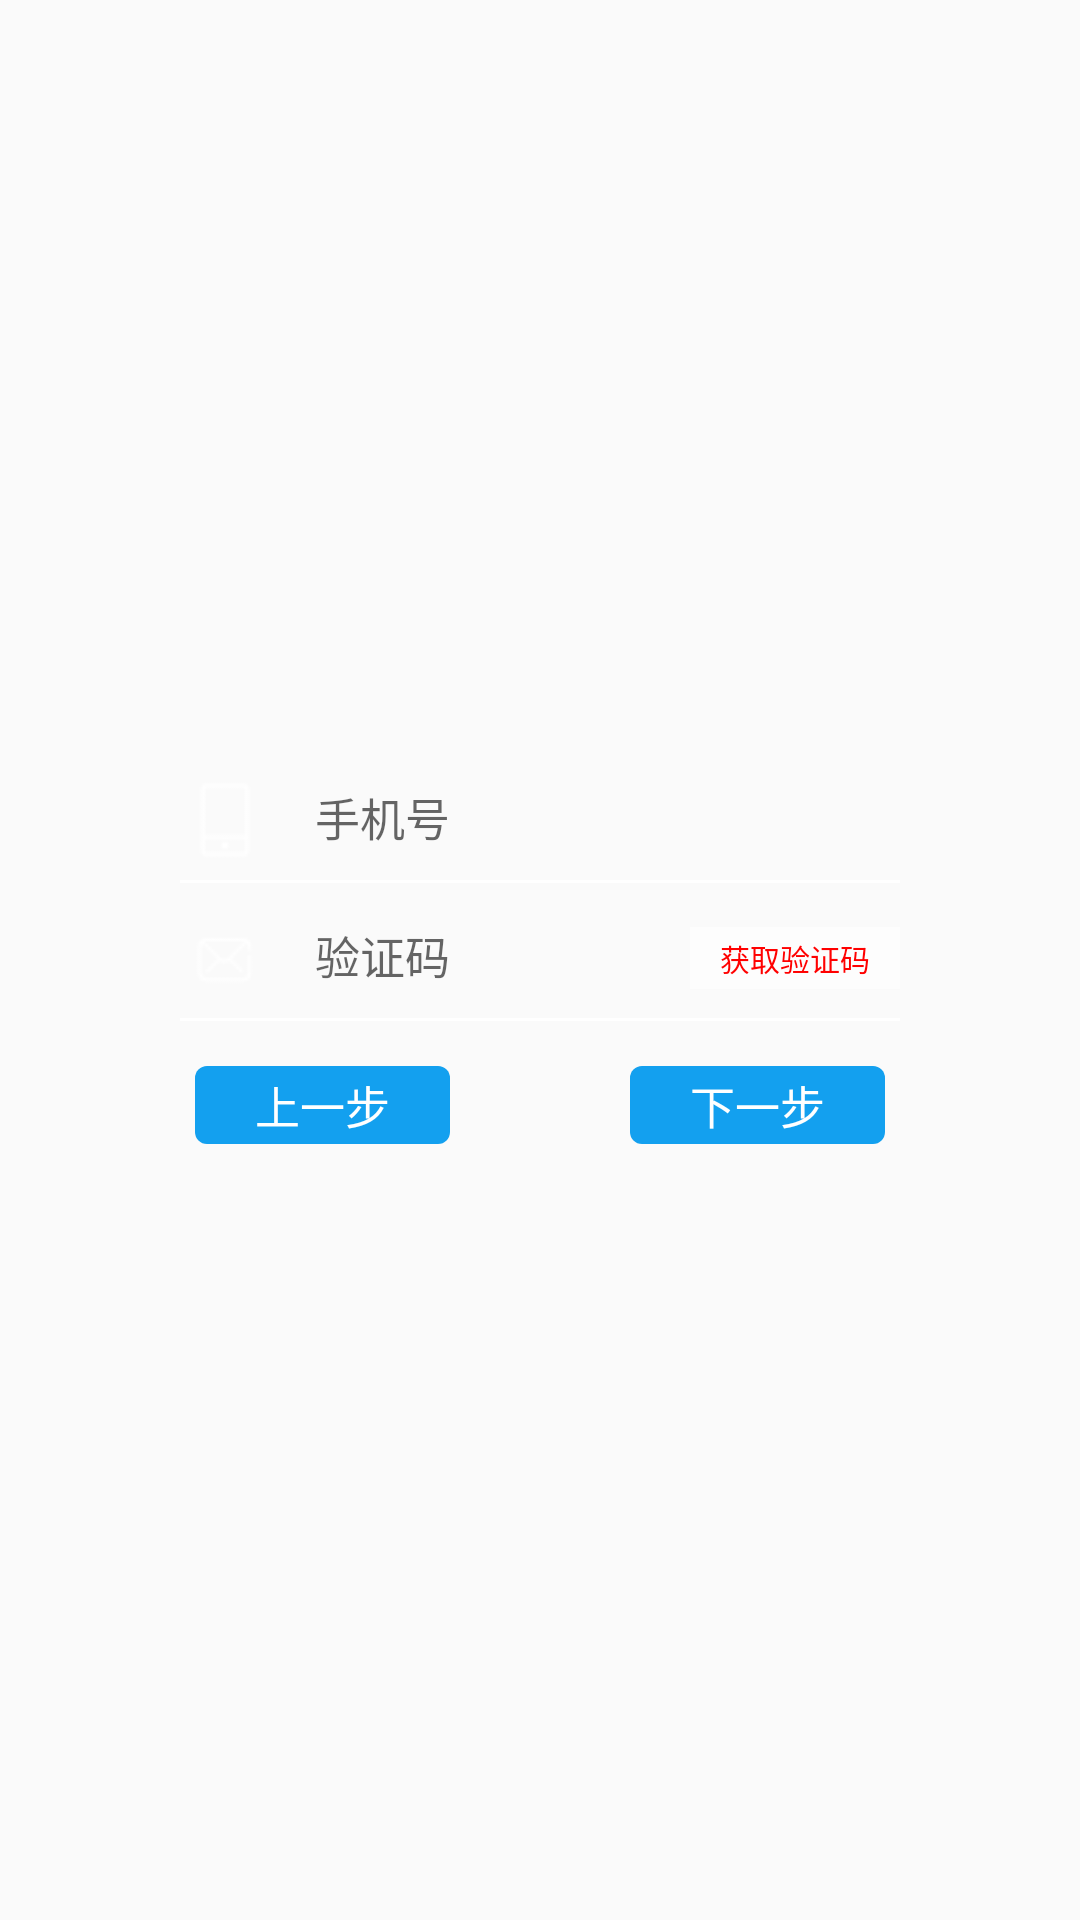

Here is an Android app screen rendered from its layout file. Give the layout XML and the strings, colors and styles it references.
<!-- AndroidManifest.xml: application theme AppTheme -->
<!-- res/layout/activity_forgot.xml -->
<?xml version="1.0" encoding="utf-8"?>
<LinearLayout xmlns:android="http://schemas.android.com/apk/res/android"
    android:id="@+id/ll_root"
    android:layout_width="match_parent"
    android:layout_height="match_parent"
    android:gravity="center"
    android:orientation="vertical">

    <RelativeLayout
        android:id="@+id/ll_phone"
        android:layout_width="match_parent"
        android:layout_height="wrap_content"
        android:gravity="center"
        android:orientation="vertical">

        <LinearLayout
            android:id="@+id/ll_phone_interior"
            android:layout_width="wrap_content"
            android:layout_height="wrap_content"
            android:gravity="center"
            android:orientation="horizontal">

            <ImageView
                android:layout_width="@dimen/login_phone_picture_width"
                android:layout_height="@dimen/login_phone_picture_height"
                android:background="@mipmap/mobile" />

            <EditText
                android:id="@+id/et_phone"
                android:layout_width="@dimen/login_et_phone_width"
                android:layout_height="@dimen/login_et_phone_height"
                android:layout_marginLeft="10dp"
                android:background="@null"
                android:hint="@string/register_phone"
                android:paddingLeft="5dp"
                android:textSize="15sp" />
        </LinearLayout>

        <View
            android:layout_width="wrap_content"
            android:layout_height="1dp"
            android:layout_alignLeft="@id/ll_phone_interior"
            android:layout_alignRight="@id/ll_phone_interior"
            android:layout_below="@id/ll_phone_interior"
            android:layout_marginTop="5dp"
            android:background="@android:color/white" />
    </RelativeLayout>

    <RelativeLayout
        android:id="@+id/ll_pwd"
        android:layout_width="match_parent"
        android:layout_height="wrap_content"
        android:layout_marginTop="10dp"
        android:gravity="center"
        android:orientation="vertical">

        <LinearLayout
            android:id="@+id/ll_pwd_interior"
            android:layout_width="wrap_content"
            android:layout_height="wrap_content"
            android:gravity="center"
            android:orientation="horizontal">

            <ImageView
                android:layout_width="@dimen/login_phone_picture_width"
                android:layout_height="@dimen/login_phone_picture_height"
                android:background="@mipmap/captcha" />

            <EditText
                android:id="@+id/et_pwd"
                android:layout_width="@dimen/register_et_identifying_width"
                android:layout_height="@dimen/login_et_phone_height"
                android:layout_marginLeft="10dp"
                android:background="@null"
                android:hint="@string/register_identifying"
                android:paddingLeft="5dp"
                android:textSize="15sp" />

            <TextView
                android:id="@+id/identifying"
                android:layout_width="wrap_content"
                android:layout_height="wrap_content"
                android:background="#aaffffff"
                android:paddingBottom="3dp"
                android:paddingLeft="10dp"
                android:paddingRight="10dp"
                android:paddingTop="3dp"
                android:text="获取验证码"
                android:textColor="@drawable/selector_tv_color_identifying"
                android:textSize="10sp" />
        </LinearLayout>

        <View
            android:layout_width="wrap_content"
            android:layout_height="1dp"
            android:layout_alignLeft="@id/ll_pwd_interior"
            android:layout_alignRight="@id/ll_pwd_interior"
            android:layout_below="@id/ll_pwd_interior"
            android:layout_marginTop="5dp"
            android:background="@android:color/white" />
    </RelativeLayout>

    <LinearLayout
        android:layout_width="match_parent"
        android:layout_height="wrap_content"
        android:layout_marginTop="15dp"
        android:gravity="center"
        android:orientation="horizontal">

        <TextView
            android:id="@+id/login"
            android:layout_width="wrap_content"
            android:layout_height="wrap_content"
            android:layout_marginRight="30dp"
            android:background="@drawable/shape_text_bg"
            android:paddingBottom="2dp"
            android:paddingLeft="20dp"
            android:paddingRight="20dp"
            android:paddingTop="2dp"
            android:text="上一步"
            android:textColor="@drawable/selector_tv_color"
            android:textSize="15sp" />

        <TextView
            android:id="@+id/next"
            android:layout_width="wrap_content"
            android:layout_height="wrap_content"
            android:layout_marginLeft="30dp"
            android:background="@drawable/shape_text_bg"
            android:paddingBottom="2dp"
            android:paddingLeft="20dp"
            android:paddingRight="20dp"
            android:paddingTop="2dp"
            android:text="下一步"
            android:textColor="@drawable/selector_tv_color"
            android:textSize="15sp" />
    </LinearLayout>

</LinearLayout>
<!-- resources referenced by this layout -->
<resources>
  <dimen name="login_et_phone_height">20dp</dimen>
  <dimen name="login_et_phone_width">200dp</dimen>
  <dimen name="login_phone_picture_height">30dp</dimen>
  <dimen name="login_phone_picture_width">30dp</dimen>
  <dimen name="register_et_identifying_width">130dp</dimen>
  <!-- drawable selector_tv_color (drawable) -->
  <?xml version="1.0" encoding="utf-8"?>
  <selector xmlns:android="http://schemas.android.com/apk/res/android">
  
      <item android:state_pressed="true" android:color="#aa000000"></item>
      <item android:state_pressed="false" android:color="#ffffff"></item>
  
  </selector>
  <!-- drawable selector_tv_color_identifying (drawable) -->
  <?xml version="1.0" encoding="utf-8"?>
  <selector xmlns:android="http://schemas.android.com/apk/res/android">
  
      <item android:state_pressed="true" android:color="#55ff0000"></item>
      <item android:state_pressed="false" android:color="#ff0000"></item>
  
  </selector>
  <!-- drawable shape_text_bg (drawable) -->
  <?xml version="1.0" encoding="utf-8"?>
  <shape xmlns:android="http://schemas.android.com/apk/res/android" >
  
      
      <corners
          android:bottomLeftRadius="4dp"
          android:bottomRightRadius="4dp"
          android:radius="9dp"
          android:topLeftRadius="4dp"
          android:topRightRadius="4dp" />
   
      
      <solid android:color="#13a0ef" />
   
  
  </shape>
  <!-- mipmap captcha: png bitmap (mipmap-hdpi, 410 bytes) -->
  <!-- mipmap mobile: png bitmap (mipmap-hdpi, 282 bytes) -->
  <string name="register_identifying">验证码</string>
  <string name="register_phone">手机号</string>
  <style name="AppTheme" parent="Theme.AppCompat.Light.DarkActionBar">
          
          <item name="colorPrimary">@color/colorPrimary</item>
          <item name="colorPrimaryDark">@color/colorPrimaryDark</item>
          <item name="colorAccent">@color/colorAccent</item>
      </style>
  <!-- not gathered from this repository: default colours our renderer supplied (Android Studio template values) -->
  <color name="colorPrimary">#FF6200EE</color>
  <color name="colorPrimaryDark">#FF3700B3</color>
  <color name="colorAccent">#FF03DAC5</color>
</resources>
